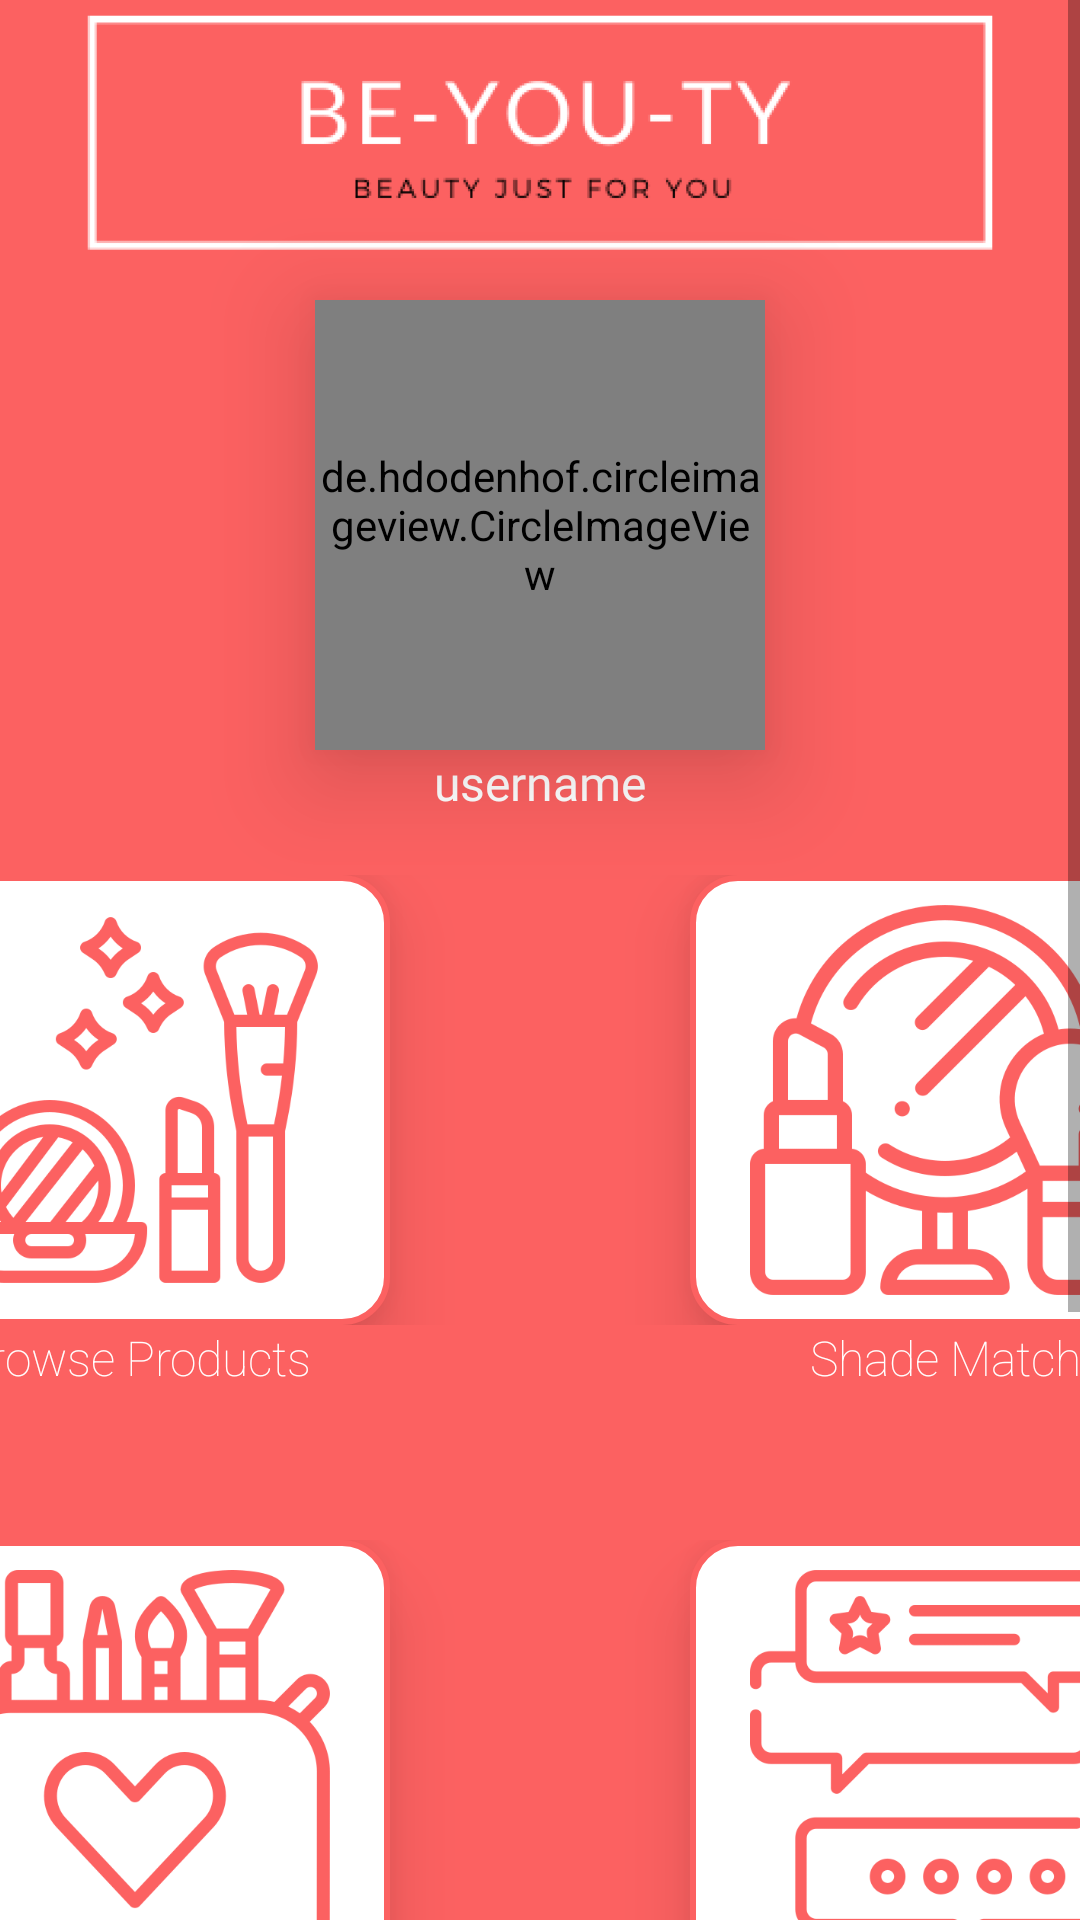

This screen was rendered from an Android layout file. Write that file and the resources it references.
<!-- AndroidManifest.xml: application theme Theme.FYP -->
<!-- res/layout/activity_profile.xml -->
<?xml version="1.0" encoding="utf-8"?>
<ScrollView xmlns:android="http://schemas.android.com/apk/res/android"
    xmlns:app="http://schemas.android.com/apk/res-auto"
    xmlns:tools="http://schemas.android.com/tools"
    android:layout_width="match_parent"
    android:layout_height="match_parent"
    android:background="@color/peach">

    <RelativeLayout
        android:layout_width="match_parent"
        android:layout_height="match_parent">

    <ImageView
        android:id="@+id/logo_profile_activity"
        android:layout_width="match_parent"
        android:layout_height="90dp"
        android:background="@color/peach"
        app:srcCompat="@drawable/peach_logo_border"
        android:layout_marginBottom="10dp"/>

    <de.hdodenhof.circleimageview.CircleImageView
        android:id="@+id/profileImage"
        android:layout_width="150dp"
        android:layout_height="150dp"
        android:layout_below="@id/logo_profile_activity"
        android:layout_centerHorizontal="true"
        android:background="@drawable/user_"
        android:elevation="20dp" />

    <TextView
        android:id="@+id/usernameText"
        android:layout_width="wrap_content"
        android:layout_height="wrap_content"
        android:layout_marginBottom="20dp"
        android:text="username"
        android:elevation="15dp"
        android:fontFamily="@font/biryani"
        android:gravity="center"
        android:textColor="@color/white"
        android:textSize="16sp"
        android:layout_below="@+id/profileImage"
        android:layout_centerHorizontal="true"/>

    <TableRow android:layout_width="fill_parent"
        android:layout_height="wrap_content"
        android:gravity="center"
        android:layout_below="@id/usernameText"
        android:id="@+id/row1">


        <ImageButton
            android:id="@+id/browseProductsBtn"
            android:background="@drawable/round_item"
            android:padding="10dp"
            android:layout_width="170dp"
            android:layout_height="150dp"
            android:elevation="15dp"
            android:scaleType="fitCenter"
            android:layout_marginHorizontal="50dp"
            app:srcCompat="@drawable/cosmetics"/>

        <ImageButton
            android:id="@+id/shadeMatchBtn"
            android:padding="10dp"
            android:background="@drawable/round_item"
            android:layout_width="170dp"
            android:layout_height="150dp"
            android:elevation="15dp"
            android:scaleType="fitCenter"
            android:layout_marginHorizontal="50dp"
            app:srcCompat="@drawable/mirror" />

    </TableRow>

    <TableRow android:layout_width="fill_parent"
        android:layout_height="wrap_content"
        android:gravity="center"
        android:layout_below="@id/row1"
        android:layout_marginBottom="50dp"
        android:id="@+id/row2">
        <TextView
            android:id="@+id/BrowseProducts"
            android:layout_height="wrap_content"
            android:layout_width="170dp"
            android:fontFamily="sans-serif-thin"
            android:gravity="center"
            android:textColor="@color/white"
            android:textSize="16dp"
            android:layout_marginHorizontal="50dp"
            android:text="Browse Products"/>

        <TextView
            android:id="@+id/ShadeMatch"
            android:layout_height="wrap_content"
            android:layout_width="170dp"
            android:fontFamily="sans-serif-thin"
            android:gravity="center"
            android:textColor="@color/white"
            android:textSize="16dp"
            android:layout_marginHorizontal="50dp"
            android:text="Shade Match" />
            />


    </TableRow>

    <TableRow android:layout_width="fill_parent"
        android:layout_height="wrap_content"
        android:gravity="center"
        android:layout_below="@id/row2"
        android:id="@+id/row3">

        <ImageButton
            android:id="@+id/BeautyBagBtn"
            android:background="@drawable/round_item"
            android:padding="10dp"
            android:layout_width="170dp"
            android:layout_height="150dp"
            android:elevation="15dp"
            android:scaleType="fitCenter"
            android:layout_marginHorizontal="50dp"
            android:src="@drawable/makeup_bag"
            />

        <ImageButton
            android:id="@+id/reviewBtn"
            android:background="@drawable/round_item"
            android:padding="10dp"
            android:layout_width="170dp"
            android:layout_height="150dp"
            android:elevation="15dp"
            android:scaleType="fitCenter"
            android:layout_marginHorizontal="50dp"
            app:srcCompat="@drawable/review" />

    </TableRow>

    <TableRow android:layout_width="fill_parent"
        android:layout_height="wrap_content"
        android:gravity="center"
        android:layout_below="@id/row3"
        android:layout_marginBottom="50dp"
        android:id="@+id/row4">

        <TextView
            android:id="@+id/BeautyBagTxt"
            android:layout_height="wrap_content"
            android:layout_width="170dp"
            android:fontFamily="sans-serif-thin"
            android:gravity="center"
            android:textColor="@color/white"
            android:textSize="16dp"
            android:layout_marginHorizontal="50dp"
            android:text="My Beauty Bag"

            />

        <TextView
            android:id="@+id/Reviews"
            android:layout_height="wrap_content"
            android:layout_width="170dp"
            android:fontFamily="sans-serif-thin"
            android:gravity="center"
            android:textColor="@color/white"
            android:textSize="16dp"
            android:layout_marginHorizontal="50dp"
            android:text="View Reviews" />

    </TableRow>

    <TableRow android:layout_width="fill_parent"
        android:layout_height="wrap_content"
        android:gravity="center"
        android:layout_below="@id/row4"
        android:id="@+id/row5">

        <ImageButton
            android:id="@+id/CartBtn"
            android:background="@drawable/round_item"
            android:padding="10dp"
            android:layout_width="170dp"
            android:layout_height="150dp"
            android:elevation="15dp"
            android:scaleType="fitCenter"
            android:layout_marginHorizontal="50dp"
            android:src="@drawable/shopping_cart"
            />
        <ImageButton
            android:id="@+id/settingsBtn"
            android:background="@drawable/round_item"
            android:padding="10dp"
            android:layout_width="170dp"
            android:layout_height="150dp"
            android:elevation="15dp"
            android:scaleType="fitCenter"
            android:layout_marginHorizontal="50dp"
            app:srcCompat="@drawable/settings" />


    </TableRow>


    <TableRow android:layout_width="fill_parent"
        android:layout_height="wrap_content"
        android:gravity="center"
        android:layout_below="@id/row5"
        android:layout_marginBottom="30dp"
        android:id="@+id/row6">

        <TextView
            android:id="@+id/ViewCart"
            android:layout_height="wrap_content"
            android:layout_width="170dp"
            android:fontFamily="sans-serif-thin"
            android:gravity="center"
            android:textColor="@color/white"
            android:textSize="16dp"
            android:layout_marginHorizontal="50dp"
            android:text="View Cart" />

        <TextView
            android:id="@+id/Settings"
            android:layout_height="wrap_content"
            android:layout_width="170dp"
            android:fontFamily="sans-serif-thin"
            android:gravity="center"
            android:textColor="@color/white"
            android:textSize="16dp"
            android:layout_marginHorizontal="50dp"
            android:text="Settings"
            />




    </TableRow>



    </RelativeLayout>

</ScrollView>
<!-- resources referenced by this layout -->
<resources>
  <color name="peach">#FC6161</color>
  <color name="white">#FFFFFFFF</color>
  <!-- drawable cosmetics: png bitmap (drawable, 34107 bytes) -->
  <!-- drawable makeup_bag: png bitmap (drawable, 26508 bytes) -->
  <!-- drawable mirror: png bitmap (drawable, 32509 bytes) -->
  <!-- drawable peach_logo_border: png bitmap (drawable, 17697 bytes) -->
  <!-- drawable review: png bitmap (drawable, 19102 bytes) -->
  <!-- drawable round_item (drawable) -->
  <?xml version="1.0" encoding="utf-8"?>
  <shape xmlns:android="http://schemas.android.com/apk/res/android" android:shape="rectangle">
      <solid android:color="@color/white" />
      <stroke android:width="2dp" android:color="@color/peach"/>
      <corners android:radius="15dp"/>
  </shape>
  <!-- drawable settings: png bitmap (drawable, 34674 bytes) -->
  <!-- drawable shopping_cart: png bitmap (drawable, 17789 bytes) -->
  <!-- drawable user_: png bitmap (drawable, 15451 bytes) -->
  <style name="Theme.FYP" parent="Theme.MaterialComponents.DayNight.NoActionBar">
          
          <item name="colorPrimary">@color/purple_500</item>
          <item name="colorPrimaryVariant">@color/purple_700</item>
          <item name="colorOnPrimary">@color/white</item>
          
          <item name="colorSecondary">@color/teal_200</item>
          <item name="colorSecondaryVariant">@color/teal_700</item>
          <item name="colorOnSecondary">@color/black</item>
          
          
      </style>
  <color name="purple_500">#FF6200EE</color>
  <color name="purple_700">#FF3700B3</color>
  <color name="teal_200">#FF03DAC5</color>
  <color name="teal_700">#FF018786</color>
  <color name="black">#FF000000</color>
</resources>
